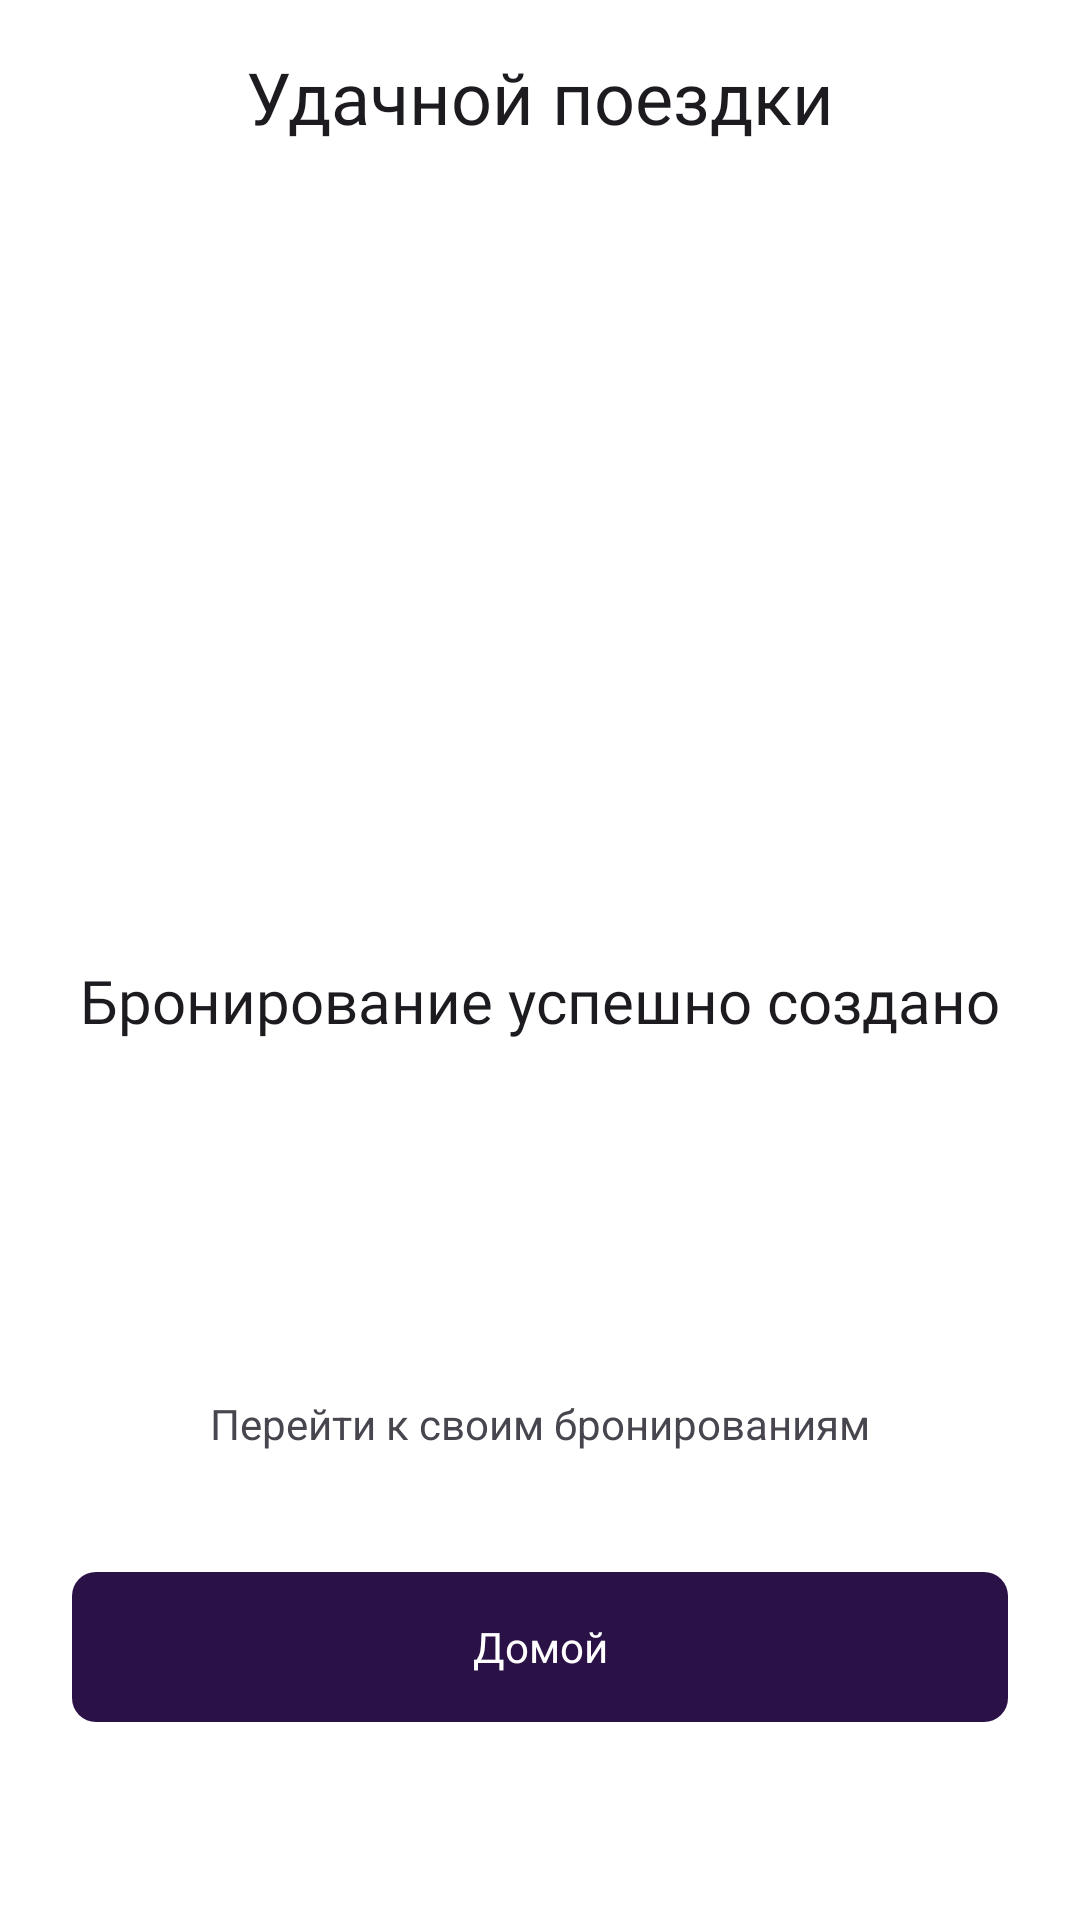

This screen was rendered from an Android layout file. Write that file and the resources it references.
<!-- AndroidManifest.xml: application theme Theme.CarSharingApp -->
<!-- res/layout/fragment_end_registration_reservation.xml -->
<?xml version="1.0" encoding="utf-8"?>
<FrameLayout xmlns:android="http://schemas.android.com/apk/res/android"
    xmlns:app="http://schemas.android.com/apk/res-auto"
    xmlns:tools="http://schemas.android.com/tools"
    android:layout_width="match_parent"
    android:layout_height="match_parent"
    tools:context=".fragments.EndRegistrationReservationFragment">

    <androidx.constraintlayout.widget.ConstraintLayout
        android:layout_width="match_parent"
        android:layout_height="match_parent">

        <TextView
            android:id="@+id/textView16"
            android:layout_width="wrap_content"
            android:layout_height="wrap_content"
            android:text="Удачной поездки"
            style="@style/textHeading"
            android:layout_marginTop="16dp"
            app:layout_constraintEnd_toEndOf="parent"
            app:layout_constraintStart_toStartOf="parent"
            app:layout_constraintTop_toTopOf="parent" />

        <ImageView
            android:id="@+id/imageView8"
            android:layout_width="wrap_content"
            android:layout_height="wrap_content"
            android:src="@drawable/ic_success"
            app:layout_constraintBottom_toBottomOf="parent"
            app:layout_constraintEnd_toEndOf="parent"
            app:layout_constraintStart_toStartOf="parent"
            app:layout_constraintTop_toTopOf="parent" />

        <TextView
            style="@style/textHeading"
            android:layout_width="wrap_content"
            android:layout_height="wrap_content"
            android:text="Бронирование успешно создано"
            android:textSize="20dp"
            app:layout_constraintEnd_toEndOf="parent"
            app:layout_constraintStart_toStartOf="parent"
            app:layout_constraintTop_toBottomOf="@+id/imageView8" />

        <TextView
            android:id="@+id/btnOpenReservationsEndReg"
            android:layout_width="wrap_content"
            android:layout_height="wrap_content"
            android:text="Перейти к своим бронированиям"
            android:layout_marginBottom="40dp"
            app:layout_constraintBottom_toTopOf="@+id/btnEndRegistrationReservation"
            app:layout_constraintEnd_toEndOf="parent"
            app:layout_constraintStart_toStartOf="parent" />

        <android.widget.Button
            android:id="@+id/btnEndRegistrationReservation"
            android:layout_width="match_parent"
            style="@style/btnFiolStyle"
            android:text="Домой"
            android:layout_marginHorizontal="24dp"
            android:layout_marginBottom="66dp"
            app:layout_constraintBottom_toBottomOf="parent" />

    </androidx.constraintlayout.widget.ConstraintLayout>

</FrameLayout>
<!-- resources referenced by this layout -->
<resources>
  <style name="btnFiolStyle" parent="TextAppearance.AppCompat">
          <item name="android:textSize">14sp</item>
          <item name="android:textColor">@color/white</item>
          <item name="android:fontFamily">@font/montserrat_regular</item>
          <item name="android:background">@drawable/shape_button_footer</item>
          <item name="android:layout_height">50dp</item>
          <item name="android:backgroundTint">@color/backMainColor</item>
          <item name="android:textAllCaps">false</item>
      </style>
  <style name="textHeading" parent="TextAppearance.AppCompat">
          <item name="android:textSize">24sp</item>
          <item name="android:color">@color/blackHeading</item>
          <item name="android:fontFamily">@font/montserrat_bold</item>
      </style>
  <style name="Theme.CarSharingApp" parent="Base.Theme.CarSharingApp" />
  <color name="white">#FFFFFFFF</color>
  <!-- drawable shape_button_footer (drawable) -->
  <?xml version="1.0" encoding="utf-8"?>
  <shape xmlns:android="http://schemas.android.com/apk/res/android">
     
      <corners android:radius="8dp"/>
  </shape>
  <color name="backMainColor">#2A1246</color>
  <color name="blackHeading">#1A1A1A</color>
  <style name="Base.Theme.CarSharingApp" parent="Theme.Material3.DayNight.NoActionBar">
          
          
          
          <item name="android:background">@color/white</item>
  
          <item name="android:statusBarColor">@color/white</item>
          <item name="android:windowLightStatusBar">true</item>
      </style>
</resources>
